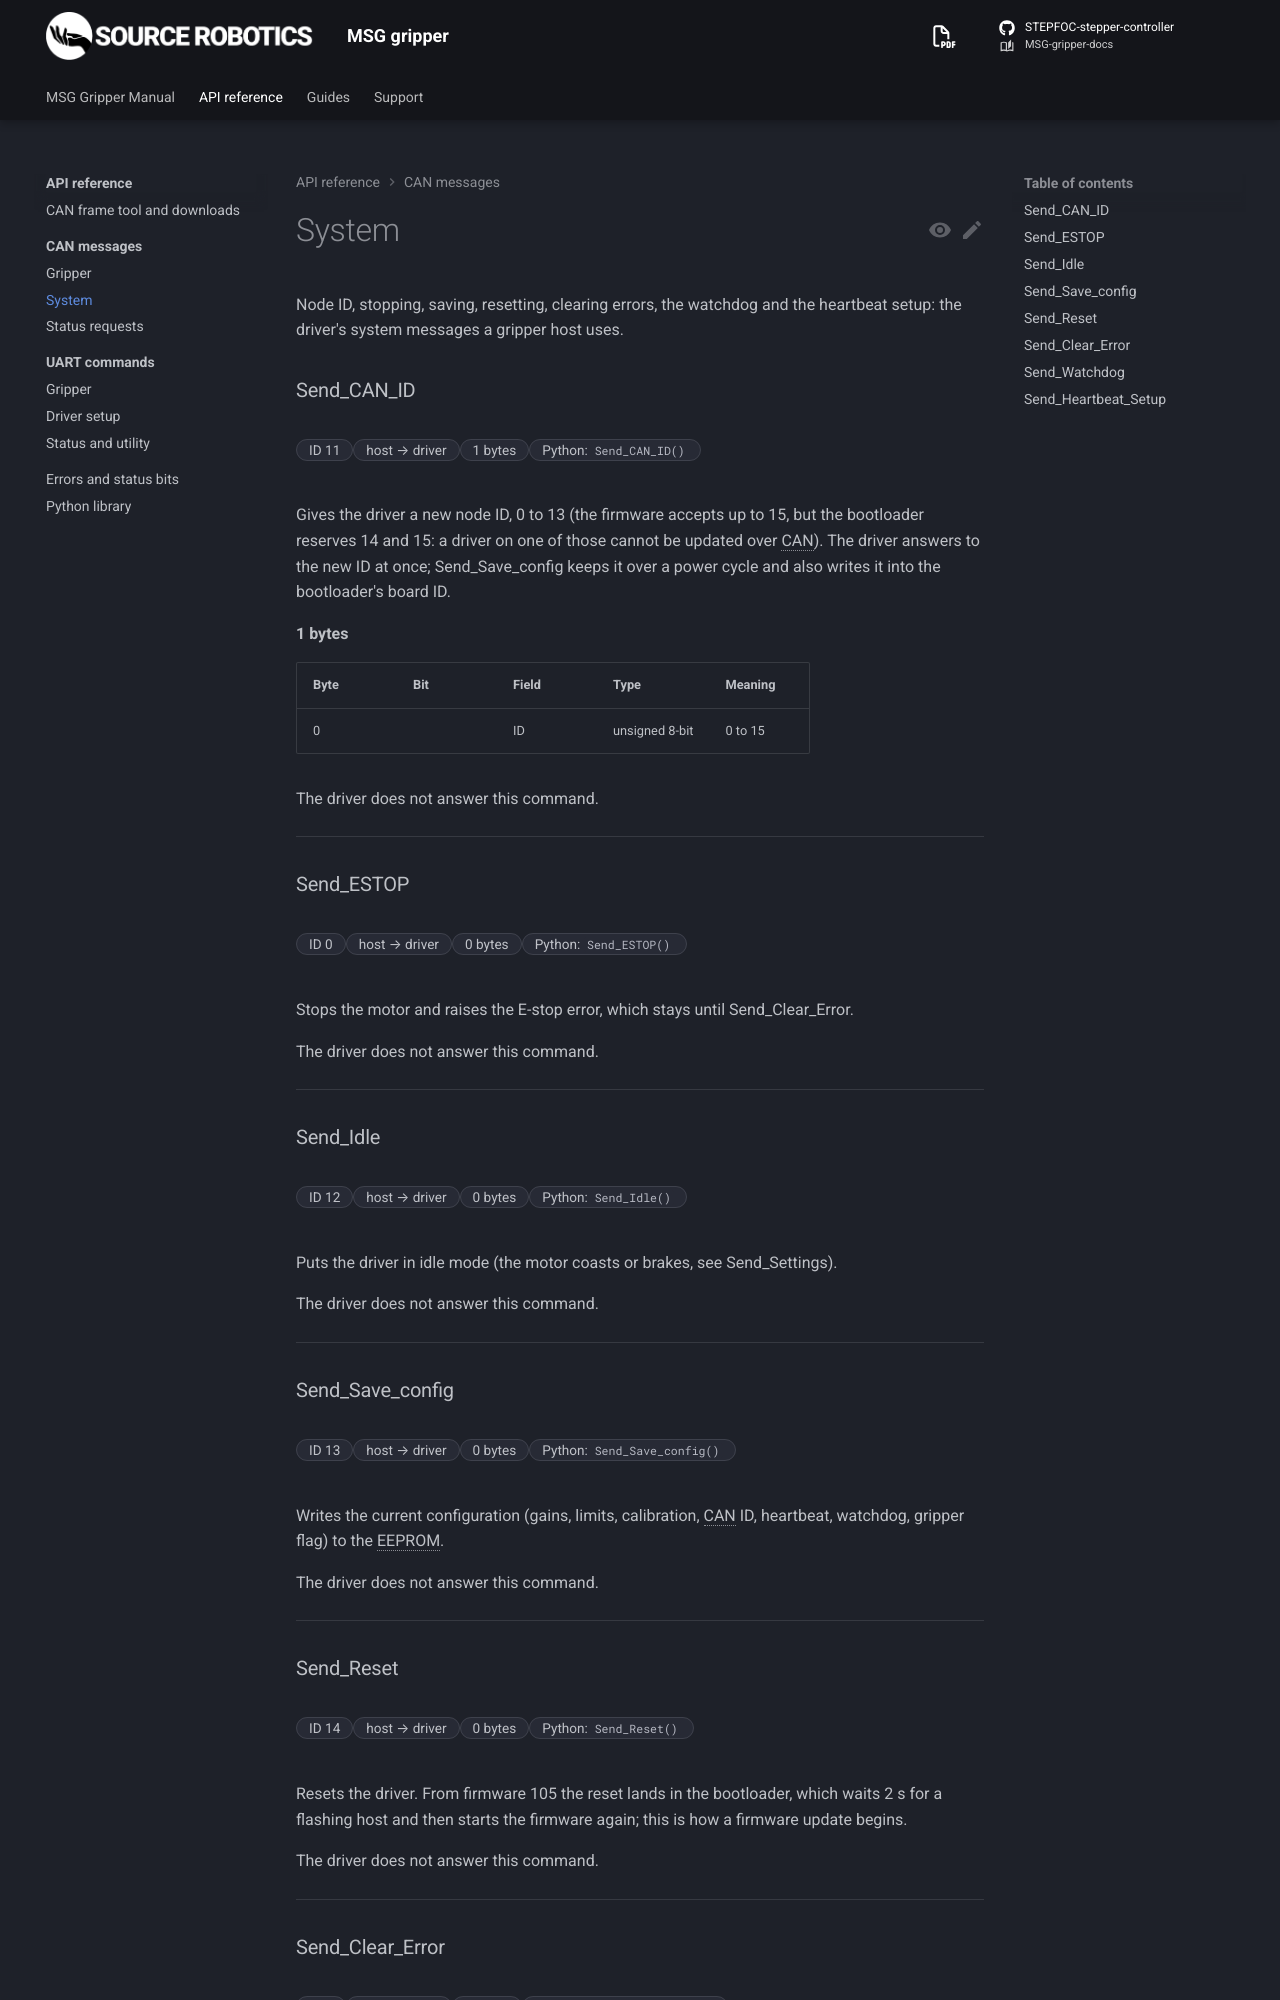

repository: Source-Robotics/MSG-gripper-docs · page: 1.1/reference/can/system/index.html · generator: mkdocs

# System

Node ID, stopping, saving, resetting, clearing errors, the watchdog and the heartbeat setup: the driver's system
messages a gripper host uses.

<!-- can-commands: system -->

## Parameters a gripper uses

Settings without a message of their own are numbered parameters. Send_Parameter (ID 36) writes one,
Send_Get_Parameter (ID 37) asks for one, and the driver answers with Respond_Parameter (ID 38). The frames and the
whole list are on the STEPFOC site,
[Parameters](https://docs.source-robotics.com/STEPFOC-docs/latest/reference/can/parameters/). These concern a
gripper:
